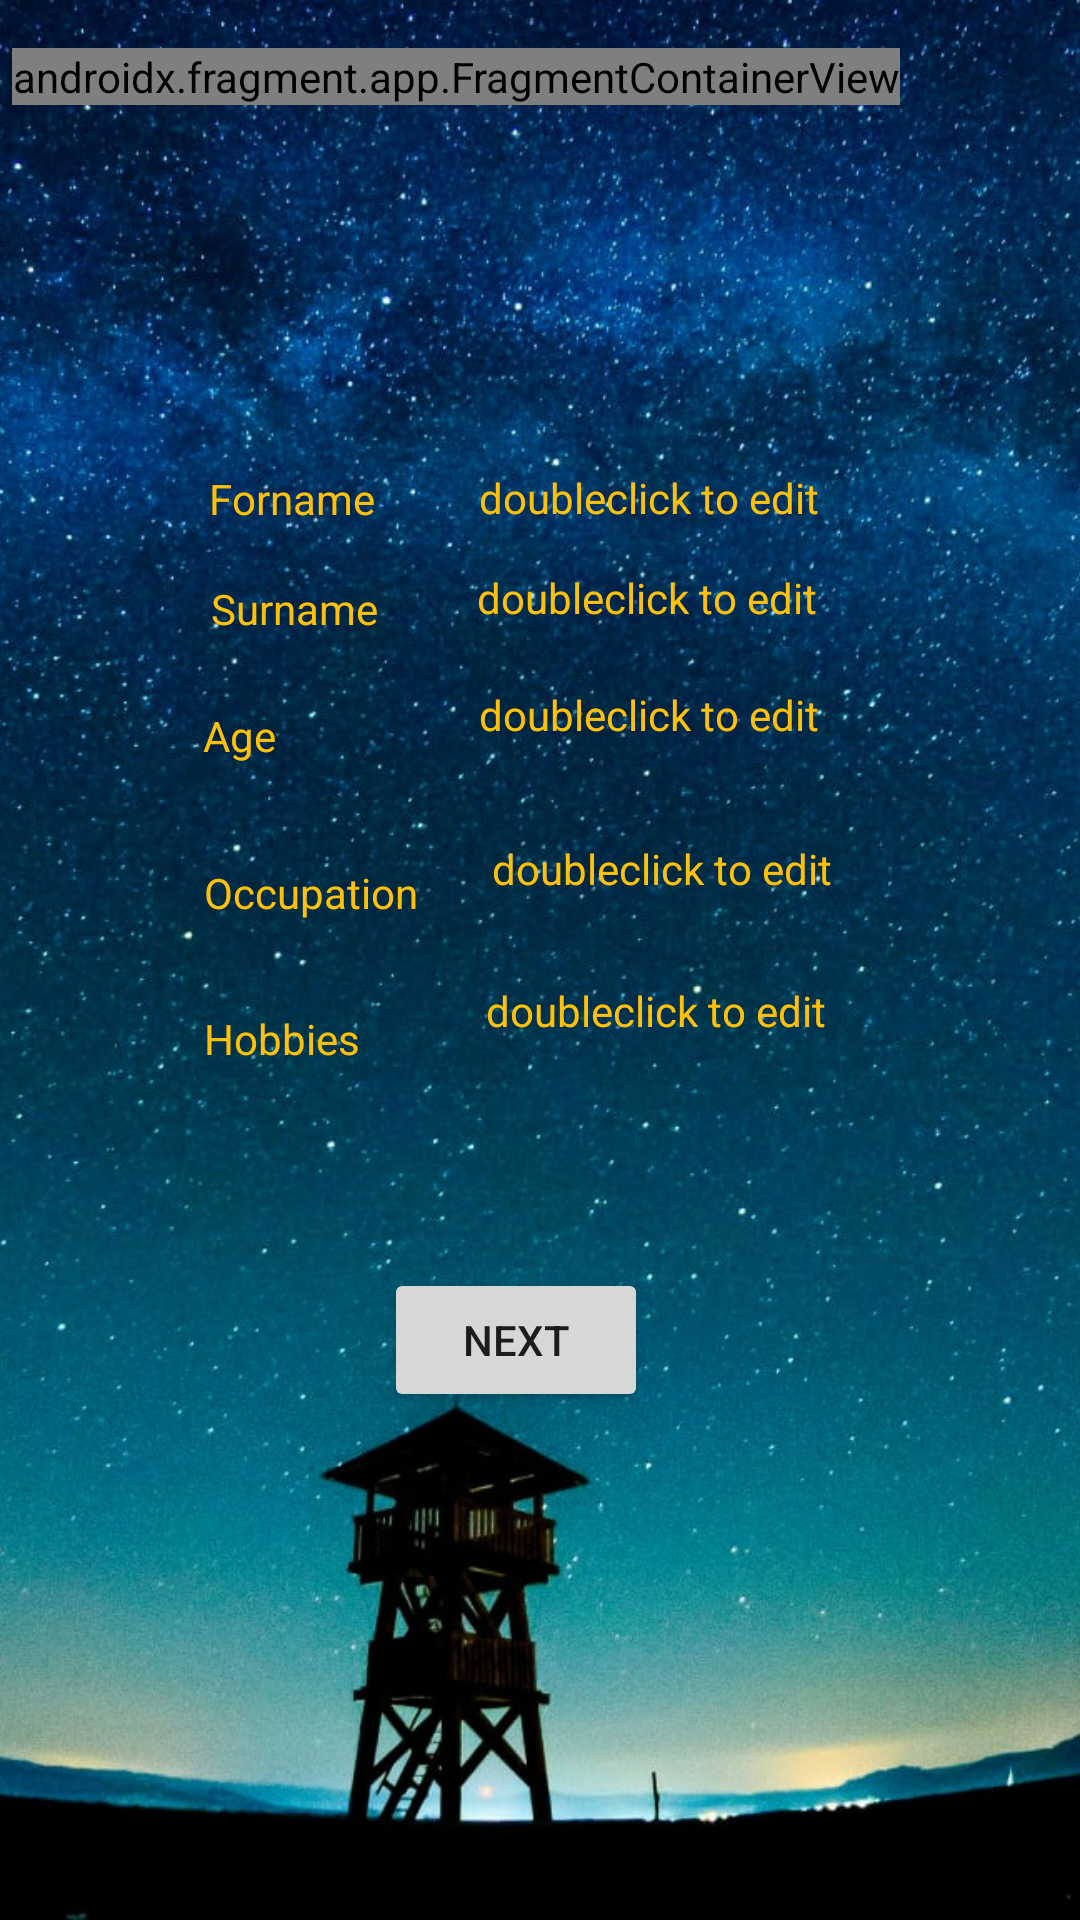

Android layout source for this screen:
<!-- AndroidManifest.xml: application theme Theme.OvningTwo -->
<!-- res/layout/activity_formular.xml -->
<?xml version="1.0" encoding="utf-8"?>
<androidx.constraintlayout.widget.ConstraintLayout xmlns:android="http://schemas.android.com/apk/res/android"
    xmlns:app="http://schemas.android.com/apk/res-auto"
    xmlns:tools="http://schemas.android.com/tools"
    android:layout_width="match_parent"
    android:layout_height="match_parent"
    tools:context=".Formular">

    <ImageView
        android:id="@+id/imageViewF"
        android:layout_width="wrap_content"
        android:layout_height="wrap_content"
        android:scaleType="centerCrop"
        android:src="@drawable/background"
        android:clickable="true"
        android:focusable="true"
        android:focusableInTouchMode="false"
        android:onClick="onClickImageViewF"
        app:layout_constraintStart_toStartOf="parent"
        tools:layout_editor_absoluteY="0dp" />

    <TextView
        android:id="@+id/textView11"
        android:layout_width="90dp"
        android:layout_height="23dp"
        android:text="Forname"
        android:textColor="#FFC107"
        app:layout_constraintBottom_toBottomOf="parent"
        app:layout_constraintEnd_toEndOf="parent"
        app:layout_constraintHorizontal_bias="0.258"
        app:layout_constraintStart_toStartOf="parent"
        app:layout_constraintTop_toTopOf="parent"
        app:layout_constraintVertical_bias="0.254" />

    <TextView
        android:id="@+id/textView12"
        android:layout_width="145dp"
        android:layout_height="25dp"
        android:clickable="true"
        android:focusable="true"
        android:focusableInTouchMode="true"
        android:singleLine="true"
        android:freezesText="true"
        android:text="doubleclick to edit"
        android:textColor="#FFC107"
        android:onClick="onClickForname"
        app:layout_constraintBottom_toBottomOf="parent"
        app:layout_constraintEnd_toEndOf="@+id/imageViewF"
        app:layout_constraintHorizontal_bias="0.0"
        app:layout_constraintStart_toEndOf="@+id/textView11"
        app:layout_constraintTop_toTopOf="parent"
        app:layout_constraintVertical_bias="0.254" />

    <TextView
        android:id="@+id/textView17"
        android:layout_width="88dp"
        android:layout_height="21dp"
        android:text="Surname"
        android:textColor="#FFC107"
        app:layout_constraintBottom_toBottomOf="parent"
        app:layout_constraintEnd_toEndOf="parent"
        app:layout_constraintHorizontal_bias="0.259"
        app:layout_constraintStart_toStartOf="parent"
        app:layout_constraintTop_toBottomOf="@+id/textView11"
        app:layout_constraintVertical_bias="0.031" />

    <TextView
        android:id="@+id/textView18"
        android:layout_width="150dp"
        android:layout_height="24dp"
        android:clickable="true"
        android:focusable="true"
        android:focusableInTouchMode="true"
        android:singleLine="true"
        android:freezesText="true"
        android:onClick="onClickSurname"
        android:text="doubleclick to edit"
        android:textColor="#FFC107"
        app:layout_constraintBottom_toBottomOf="parent"
        app:layout_constraintEnd_toEndOf="parent"
        app:layout_constraintHorizontal_bias="0.011"
        app:layout_constraintStart_toEndOf="@+id/textView17"
        app:layout_constraintTop_toTopOf="parent"
        app:layout_constraintVertical_bias="0.308" />

    <TextView
        android:id="@+id/textView19"
        android:layout_width="92dp"
        android:layout_height="21dp"
        android:text="Age"
        android:textColor="#FFC107"
        app:layout_constraintBottom_toBottomOf="parent"
        app:layout_constraintEnd_toEndOf="parent"
        app:layout_constraintHorizontal_bias="0.253"
        app:layout_constraintStart_toStartOf="parent"
        app:layout_constraintTop_toBottomOf="@+id/textView17"
        app:layout_constraintVertical_bias="0.053" />

    <TextView
        android:id="@+id/textView20"
        android:layout_width="150dp"
        android:layout_height="27dp"
        android:clickable="true"
        android:focusable="true"
        android:focusableInTouchMode="true"
        android:singleLine="true"
        android:freezesText="true"
        android:text="doubleclick to edit"
        android:textColor="#FFC107"
        android:onClick="onClickAge"
        app:layout_constraintBottom_toBottomOf="parent"
        app:layout_constraintEnd_toEndOf="parent"
        app:layout_constraintHorizontal_bias="0.0"
        app:layout_constraintStart_toEndOf="@+id/textView19"
        app:layout_constraintTop_toTopOf="parent"
        app:layout_constraintVertical_bias="0.373" />

    <TextView
        android:id="@+id/textView21"
        android:layout_width="91dp"
        android:layout_height="22dp"
        android:text="Occupation"
        android:textColor="#FFC107"
        app:layout_constraintBottom_toBottomOf="parent"
        app:layout_constraintEnd_toEndOf="parent"
        app:layout_constraintHorizontal_bias="0.253"
        app:layout_constraintStart_toStartOf="parent"
        app:layout_constraintTop_toBottomOf="@+id/textView19"
        app:layout_constraintVertical_bias="0.087" />

    <TextView
        android:id="@+id/textView22"
        android:layout_width="150dp"
        android:layout_height="26dp"
        android:clickable="true"
        android:focusable="true"
        android:focusableInTouchMode="true"
        android:singleLine="true"
        android:freezesText="true"
        android:text="doubleclick to edit"
        android:textColor="#FFC107"
        android:onClick="onClickOccupation"
        app:layout_constraintBottom_toBottomOf="parent"
        app:layout_constraintEnd_toEndOf="parent"
        app:layout_constraintHorizontal_bias="0.101"
        app:layout_constraintStart_toEndOf="@+id/textView21"
        app:layout_constraintTop_toTopOf="parent"
        app:layout_constraintVertical_bias="0.456" />

    <TextView
        android:id="@+id/textView23"
        android:layout_width="89dp"
        android:layout_height="23dp"
        android:text="Hobbies"
        android:textColor="#FFC107"
        app:layout_constraintBottom_toBottomOf="parent"
        app:layout_constraintEnd_toEndOf="parent"
        app:layout_constraintHorizontal_bias="0.251"
        app:layout_constraintStart_toStartOf="parent"
        app:layout_constraintTop_toBottomOf="@+id/textView21"
        app:layout_constraintVertical_bias="0.087" />

    <TextView
        android:id="@+id/textView24"
        android:layout_width="152dp"
        android:layout_height="25dp"
        android:clickable="true"
        android:focusable="true"
        android:focusableInTouchMode="true"
        android:singleLine="true"
        android:freezesText="true"
        android:text="doubleclick to edit"
        android:textColor="#FFC107"
        android:onClick="onClickHobbies"
        app:layout_constraintBottom_toBottomOf="parent"
        app:layout_constraintEnd_toEndOf="parent"
        app:layout_constraintHorizontal_bias="0.101"
        app:layout_constraintStart_toEndOf="@+id/textView23"
        app:layout_constraintTop_toTopOf="parent"
        app:layout_constraintVertical_bias="0.532" />

    <androidx.fragment.app.FragmentContainerView
        android:id="@+id/fragmentContainerView2"
        android:name="com.example.ovningtwo.loggedIn"
        android:layout_width="wrap_content"
        android:layout_height="wrap_content"
        android:layout_marginTop="16dp"
        app:layout_constraintEnd_toEndOf="parent"
        app:layout_constraintHorizontal_bias="0.063"
        app:layout_constraintStart_toStartOf="parent"
        app:layout_constraintTop_toTopOf="parent" />

    <Button
        android:id="@+id/button4"
        android:layout_width="wrap_content"
        android:layout_height="wrap_content"
        android:text="Next"
        app:layout_constraintBottom_toBottomOf="parent"
        app:layout_constraintEnd_toEndOf="@+id/imageViewF"
        app:layout_constraintHorizontal_bias="0.47"
        app:layout_constraintStart_toStartOf="parent"
        app:layout_constraintTop_toTopOf="parent"
        app:layout_constraintVertical_bias="0.714" />

    <Button
        android:id="@+id/dummyMainF"
        android:layout_width="1dp"
        android:layout_height="1dp"
        android:background="#00FFFFFF"
        android:text="dummy"
        app:backgroundTint="#00FFFFFF"
        tools:layout_editor_absoluteX="1dp"
        tools:layout_editor_absoluteY="1dp" />

</androidx.constraintlayout.widget.ConstraintLayout>
<!-- resources referenced by this layout -->
<resources>
  <!-- drawable background: jpg bitmap (drawable, 340304 bytes) -->
  <style name="Theme.OvningTwo" parent="Theme.MaterialComponents.DayNight.DarkActionBar">
          
          <item name="colorPrimary">@color/purple_500</item>
          <item name="colorPrimaryVariant">@color/purple_700</item>
          <item name="colorOnPrimary">@color/white</item>
          
          <item name="colorSecondary">@color/teal_200</item>
          <item name="colorSecondaryVariant">@color/teal_700</item>
          <item name="colorOnSecondary">@color/black</item>
          
          <item name="android:statusBarColor" tools:targetApi="l">?attr/colorPrimaryVariant</item>
          
  
      </style>
  <!-- not gathered from this repository: default colours our renderer supplied (Android Studio template values) -->
  <color name="purple_500">#FF6200EE</color>
  <color name="purple_700">#FF3700B3</color>
  <color name="teal_200">#FF03DAC5</color>
  <color name="teal_700">#FF018786</color>
  <color name="black">#FF000000</color>
  <color name="white">#FFFFFFFF</color>
</resources>
